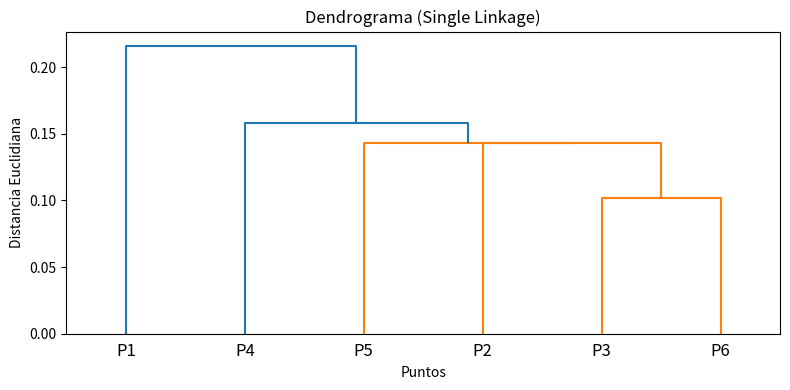
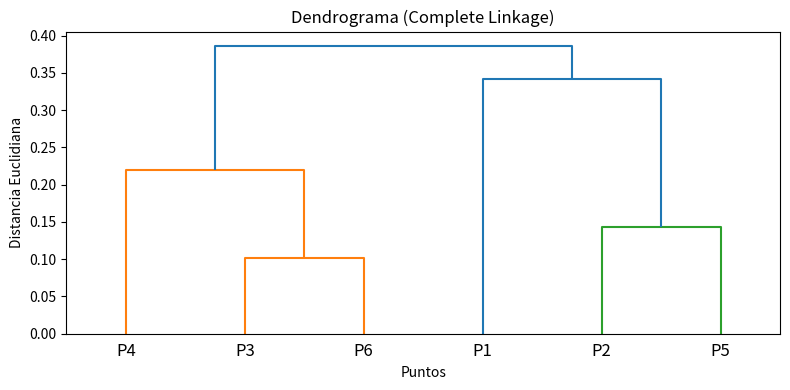

The script that saved these images, in order:
# -*- coding: utf-8 -*-
"""
Created on Sun Apr 20 22:46:38 2025
[redacted]
"""
import numpy as np
import matplotlib.pyplot as plt
from scipy.cluster import hierarchy

#%% 1. Definir los datos y etiquetas
labels = ['P1', 'P2', 'P3', 'P4', 'P5', 'P6']
X = np.array([
    [0.40, 0.53],  
    [0.22, 0.38],  
    [0.35, 0.32],  
    [0.26, 0.19],  
    [0.08, 0.41],  
    [0.45, 0.30],  
])

#%% 2. Calcular las fusiones (linkage) para single y complete linkage
Z_single   = hierarchy.linkage(X, method='single',   metric='euclidean')
Z_complete = hierarchy.linkage(X, method='complete', metric='euclidean')

#%% 3. Dibujar el dendrograma para single linkage
plt.figure(figsize=(8, 4))
hierarchy.dendrogram(
    Z_single,
    labels=labels,
    orientation='top',
    distance_sort='ascending'
)
plt.title('Dendrograma (Single Linkage)')
plt.xlabel('Puntos')
plt.ylabel('Distancia Euclidiana')
plt.tight_layout()
plt.show()

#%% 4. Dibujar el dendrograma para complete linkage
plt.figure(figsize=(8, 4))
hierarchy.dendrogram(
    Z_complete,
    labels=labels,
    orientation='top',
    distance_sort='ascending'
)
plt.title('Dendrograma (Complete Linkage)')
plt.xlabel('Puntos')
plt.ylabel('Distancia Euclidiana')
plt.tight_layout()
plt.show()

